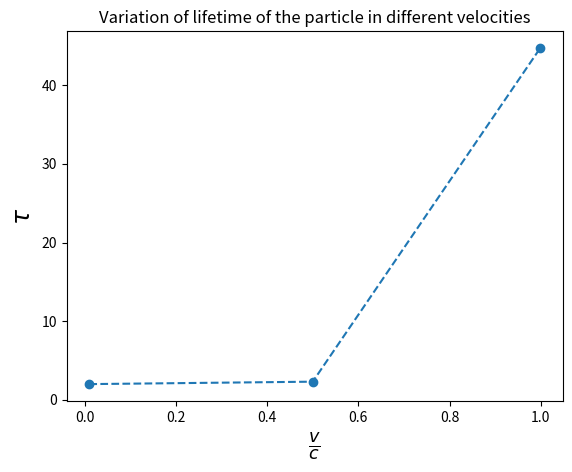

Reproduce this figure in Python.
# -*- coding: utf-8 -*-
"""Question_3_code.ipynb

Automatically generated by Colab.

Original file is located at
    https://colab.research.google.com/<link-removed>
"""

import numpy as np
import matplotlib.pyplot as plt

tau=2 #Taking the initial value of lifetime as 2ms

b1=0.01
b2=0.5
b3=0.999

t1=2/np.sqrt(1-(b1)**2)
t2=2/np.sqrt(1-(b2)**2)
t3=2/np.sqrt(1-(b3)**2)

x=[b1,b2,b3]
y=[t1,t2,t3]
plt.plot(x,y,'o--')
plt.xlabel(r'$\frac{v}{c}$',size=18)
plt.ylabel(r'$\tau$',size=18)
plt.title('Variation of lifetime of the particle in different velocities')
plt.show()